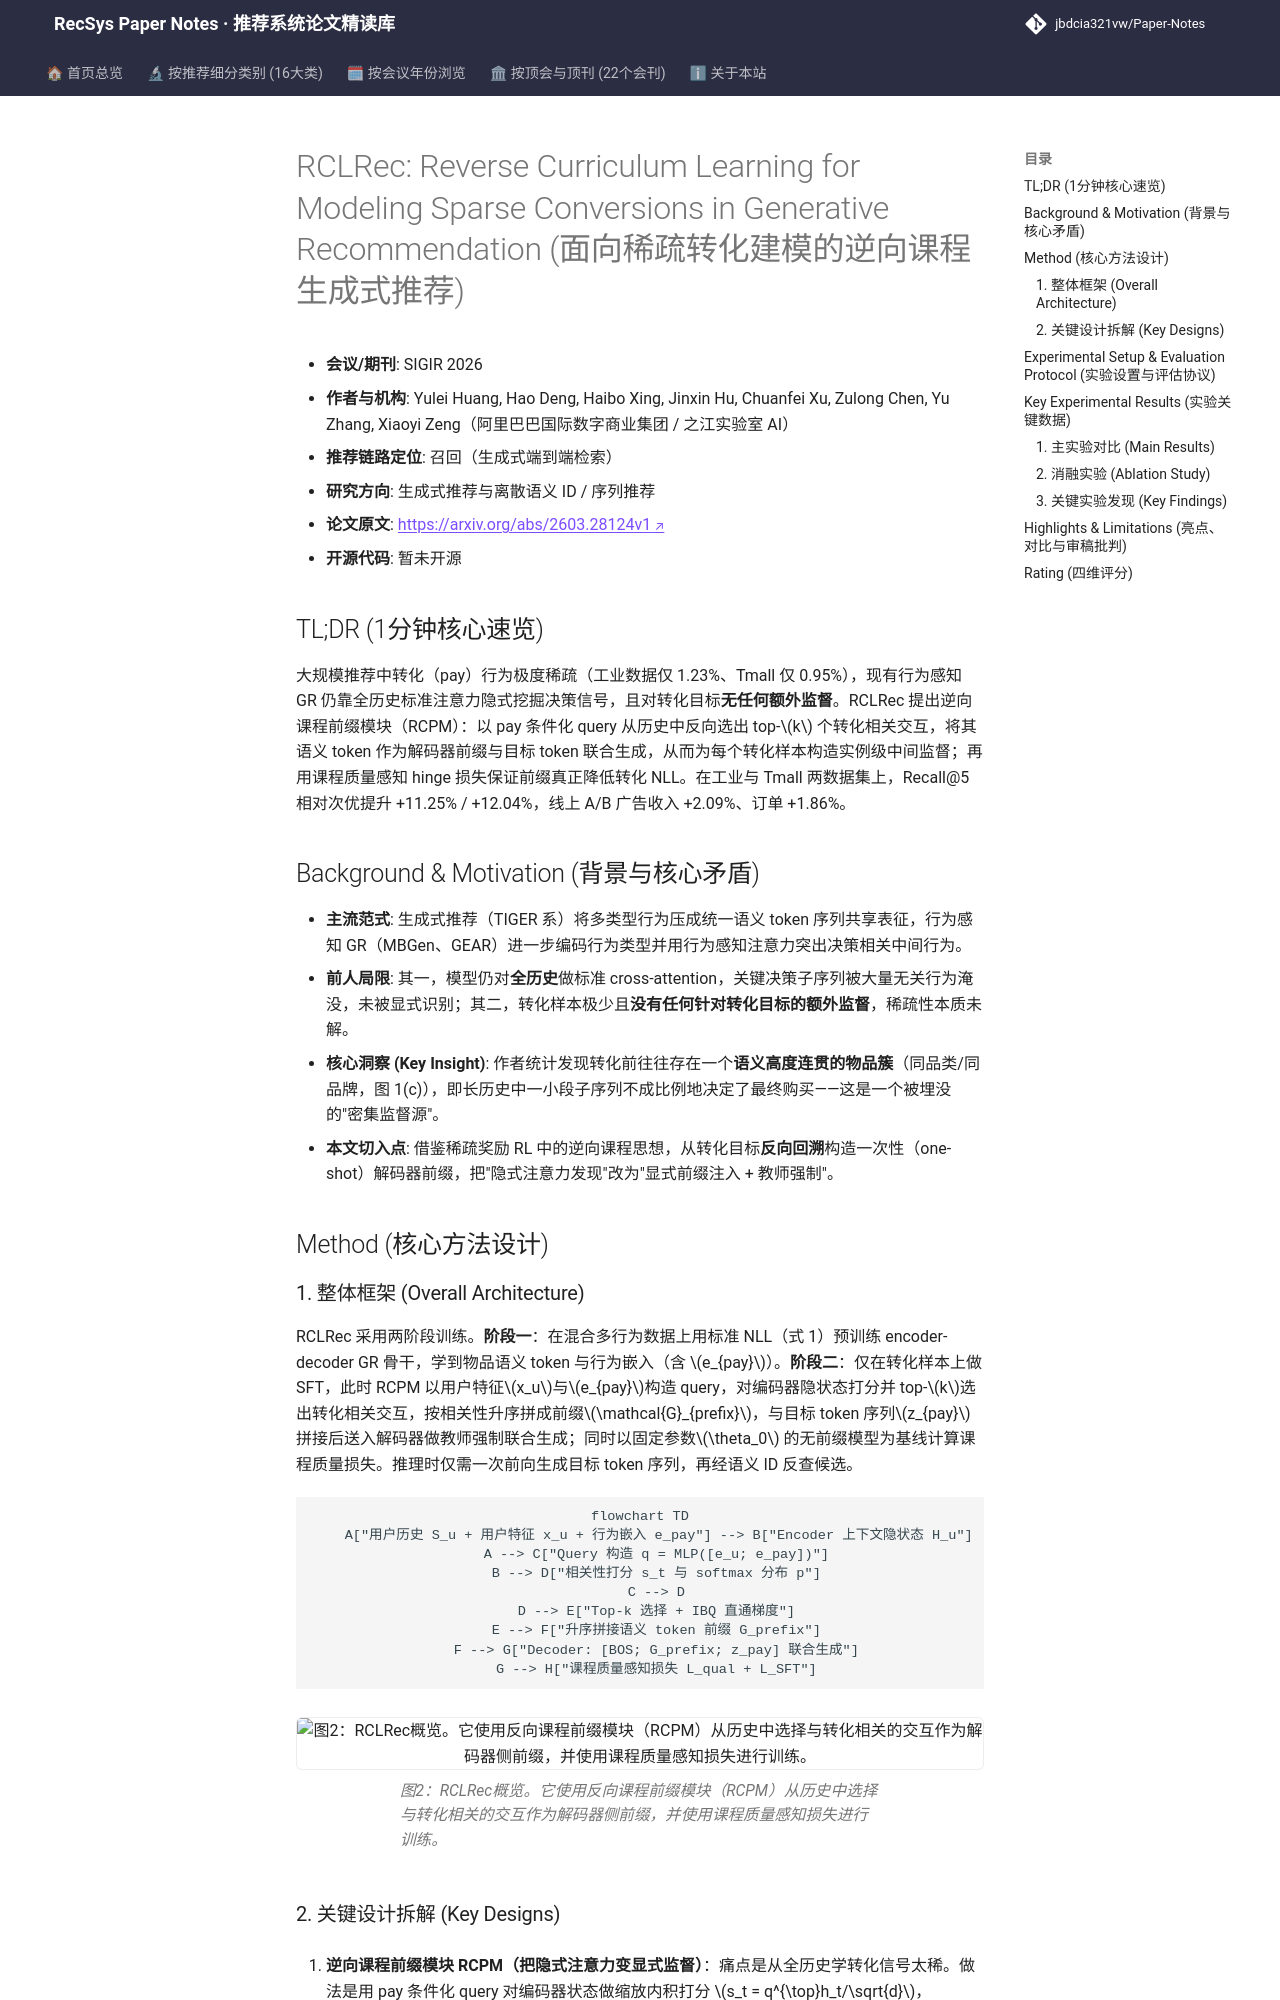

repository: jbdcia321vw/Paper-Notes · page: venues/SIGIR/2026/generative_rec/rclrec_reverse_curriculum_learning_for_modeling_sparse_conversions_in_gener/index.html · generator: mkdocs

---
title: "[Paper Note] RCLRec: Reverse Curriculum Learning for Modeling Sparse Conversions in Generative Recommendation"
description: "[SIGIR 2026][生成式推荐] 以逆向课程前缀为稀疏转化目标注入实例级中间监督，配合课程质量感知损失，离线全库排序全面超越 SOTA，线上广告收入 +2.09%。"
tags:
  - SIGIR 2026
  - 生成式推荐
  - 生成式端到端
  - 逆向课程学习
  - 稀疏转化建模
date: 2026-11-13
venue: SIGIR
year: 2026
paper_url: "https://arxiv.org/abs/2603.28124v1"
code_url: ""
categories:
  - generative_rec
  - sequential_rec
---

# RCLRec: Reverse Curriculum Learning for Modeling Sparse Conversions in Generative Recommendation (面向稀疏转化建模的逆向课程生成式推荐)

- **会议/期刊**: SIGIR 2026
- **作者与机构**: Yulei Huang, Hao Deng, Haibo Xing, Jinxin Hu, Chuanfei Xu, Zulong Chen, Yu Zhang, Xiaoyi Zeng（阿里巴巴国际数字商业集团 / 之江实验室 AI）
- **推荐链路定位**: 召回（生成式端到端检索）
- **研究方向**: 生成式推荐与离散语义 ID / 序列推荐
- **论文原文**: [https://arxiv.org/abs/2603.28124v1](https://arxiv.org/abs/2603.28124v1)
- **开源代码**: 暂未开源

## TL;DR (1分钟核心速览)

大规模推荐中转化（pay）行为极度稀疏（工业数据仅 1.23%、Tmall 仅 0.95%），现有行为感知 GR 仍靠全历史标准注意力隐式挖掘决策信号，且对转化目标**无任何额外监督**。RCLRec 提出逆向课程前缀模块（RCPM）：以 pay 条件化 query 从历史中反向选出 top-$k$ 个转化相关交互，将其语义 token 作为解码器前缀与目标 token 联合生成，从而为每个转化样本构造实例级中间监督；再用课程质量感知 hinge 损失保证前缀真正降低转化 NLL。在工业与 Tmall 两数据集上，Recall@5 相对次优提升 +11.25% / +12.04%，线上 A/B 广告收入 +2.09%、订单 +1.86%。

## Background & Motivation (背景与核心矛盾)

- **主流范式**: 生成式推荐（TIGER 系）将多类型行为压成统一语义 token 序列共享表征，行为感知 GR（MBGen、GEAR）进一步编码行为类型并用行为感知注意力突出决策相关中间行为。
- **前人局限**: 其一，模型仍对**全历史**做标准 cross-attention，关键决策子序列被大量无关行为淹没，未被显式识别；其二，转化样本极少且**没有任何针对转化目标的额外监督**，稀疏性本质未解。
- **核心洞察 (Key Insight)**: 作者统计发现转化前往往存在一个**语义高度连贯的物品簇**（同品类/同品牌，图 1(c)），即长历史中一小段子序列不成比例地决定了最终购买——这是一个被埋没的"密集监督源"。
- **本文切入点**: 借鉴稀疏奖励 RL 中的逆向课程思想，从转化目标**反向回溯**构造一次性（one-shot）解码器前缀，把"隐式注意力发现"改为"显式前缀注入 + 教师强制"。

## Method (核心方法设计)

### 1. 整体框架 (Overall Architecture)

RCLRec 采用两阶段训练。**阶段一**：在混合多行为数据上用标准 NLL（式 1）预训练 encoder-decoder GR 骨干，学到物品语义 token 与行为嵌入（含 $e_{pay}$）。**阶段二**：仅在转化样本上做 SFT，此时 RCPM 以用户特征$x_u$与$e_{pay}$构造 query，对编码器隐状态打分并 top-$k$选出转化相关交互，按相关性升序拼成前缀$\mathcal{G}_{prefix}$，与目标 token 序列$z_{pay}$拼接后送入解码器做教师强制联合生成；同时以固定参数$\theta_0$ 的无前缀模型为基线计算课程质量损失。推理时仅需一次前向生成目标 token 序列，再经语义 ID 反查候选。

```mermaid
flowchart TD
    A["用户历史 S_u + 用户特征 x_u + 行为嵌入 e_pay"] --> B["Encoder 上下文隐状态 H_u"]
    A --> C["Query 构造 q = MLP([e_u; e_pay])"]
    B --> D["相关性打分 s_t 与 softmax 分布 p"]
    C --> D
    D --> E["Top-k 选择 + IBQ 直通梯度"]
    E --> F["升序拼接语义 token 前缀 G_prefix"]
    F --> G["Decoder: [BOS; G_prefix; z_pay] 联合生成"]
    G --> H["课程质量感知损失 L_qual + L_SFT"]
```

<figure class="paper-figure" markdown="span">
  ![图2：RCLRec概览。它使用反向课程前缀模块（RCPM）从历史中选择与转化相关的交互作为解码器侧前缀，并使用课程质量感知损失进行训练。](../../../../assets/papers/2603.28124v1/figure_2.png)<figcaption>图2：RCLRec概览。它使用反向课程前缀模块（RCPM）从历史中选择与转化相关的交互作为解码器侧前缀，并使用课程质量感知损失进行训练。</figcaption>
</figure>
